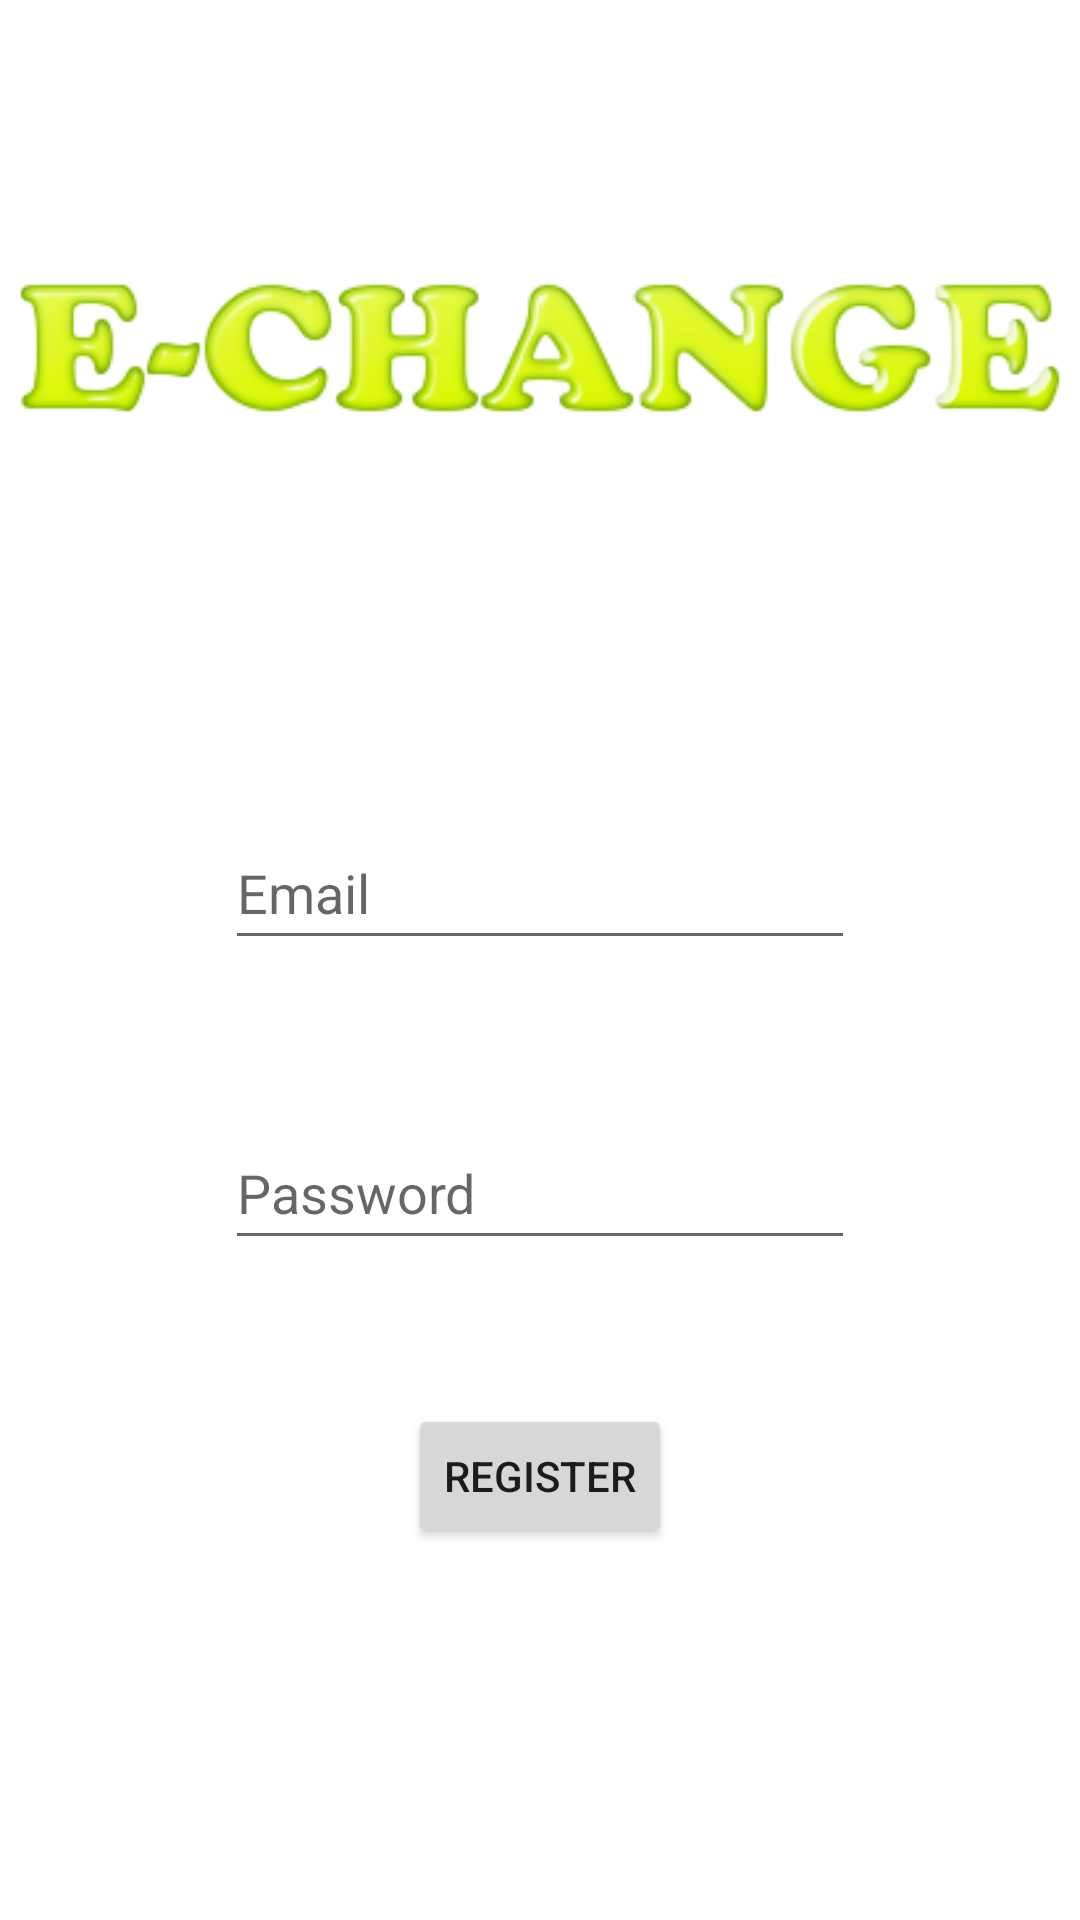

Layout XML and referenced resources for this Android screen:
<!-- AndroidManifest.xml: application theme Theme.Echange -->
<!-- res/layout/activity_register.xml -->
<?xml version="1.0" encoding="utf-8"?>
<androidx.constraintlayout.widget.ConstraintLayout xmlns:android="http://schemas.android.com/apk/res/android"
    xmlns:app="http://schemas.android.com/apk/res-auto"
    xmlns:tools="http://schemas.android.com/tools"
    android:layout_width="match_parent"
    android:layout_height="match_parent"
    tools:context=".RegisterActivity">

    <Button
        android:id="@+id/loginAuth"
        android:layout_width="wrap_content"
        android:layout_height="wrap_content"
        android:layout_marginTop="48dp"
        android:text="@string/register"
        app:layout_constraintEnd_toEndOf="parent"
        app:layout_constraintStart_toStartOf="parent"
        app:layout_constraintTop_toBottomOf="@+id/password" />

    <EditText
        android:id="@+id/email"
        android:layout_width="wrap_content"
        android:layout_height="wrap_content"
        android:layout_marginTop="272dp"
        android:autofillHints=""
        android:ems="10"
        android:hint="@string/email"
        android:inputType="textEmailAddress"
        android:minHeight="48dp"
        app:layout_constraintEnd_toEndOf="parent"
        app:layout_constraintStart_toStartOf="parent"
        app:layout_constraintTop_toTopOf="parent" />

    <EditText
        android:id="@+id/password"
        android:layout_width="wrap_content"
        android:layout_height="wrap_content"
        android:layout_marginTop="52dp"
        android:autofillHints=""
        android:ems="10"
        android:hint="@string/password"
        android:inputType="textPassword"
        android:minHeight="48dp"
        app:layout_constraintEnd_toEndOf="parent"
        app:layout_constraintStart_toStartOf="parent"
        app:layout_constraintTop_toBottomOf="@+id/email" />

    <ImageView
        android:id="@+id/imageView"
        android:layout_width="wrap_content"
        android:layout_height="wrap_content"
        android:layout_marginTop="84dp"
        app:layout_constraintEnd_toEndOf="parent"
        app:layout_constraintStart_toStartOf="parent"
        app:layout_constraintTop_toTopOf="parent"
        app:srcCompat="@drawable/cooltext412960953095546" />
</androidx.constraintlayout.widget.ConstraintLayout>
<!-- resources referenced by this layout -->
<resources>
  <!-- drawable cooltext412960953095546: png bitmap (drawable, 26465 bytes) -->
  <string name="email">Email</string>
  <string name="password">Password</string>
  <string name="register">Register</string>
  <style name="Theme.Echange" parent="Theme.MaterialComponents.DayNight.DarkActionBar">
          
          <item name="colorPrimary">@color/purple_500</item>
          <item name="colorPrimaryVariant">@color/purple_700</item>
          <item name="colorOnPrimary">@color/white</item>
          
          <item name="colorSecondary">@color/teal_200</item>
          <item name="colorSecondaryVariant">@color/teal_700</item>
          <item name="colorOnSecondary">@color/black</item>
          
          <item name="android:statusBarColor" tools:targetApi="l">?attr/colorPrimaryVariant</item>
          
      </style>
  <!-- not gathered from this repository: default colours our renderer supplied (Android Studio template values) -->
  <color name="purple_500">#FF6200EE</color>
  <color name="purple_700">#FF3700B3</color>
  <color name="teal_200">#FF03DAC5</color>
  <color name="teal_700">#FF018786</color>
  <color name="black">#FF000000</color>
  <color name="white">#FFFFFFFF</color>
</resources>
